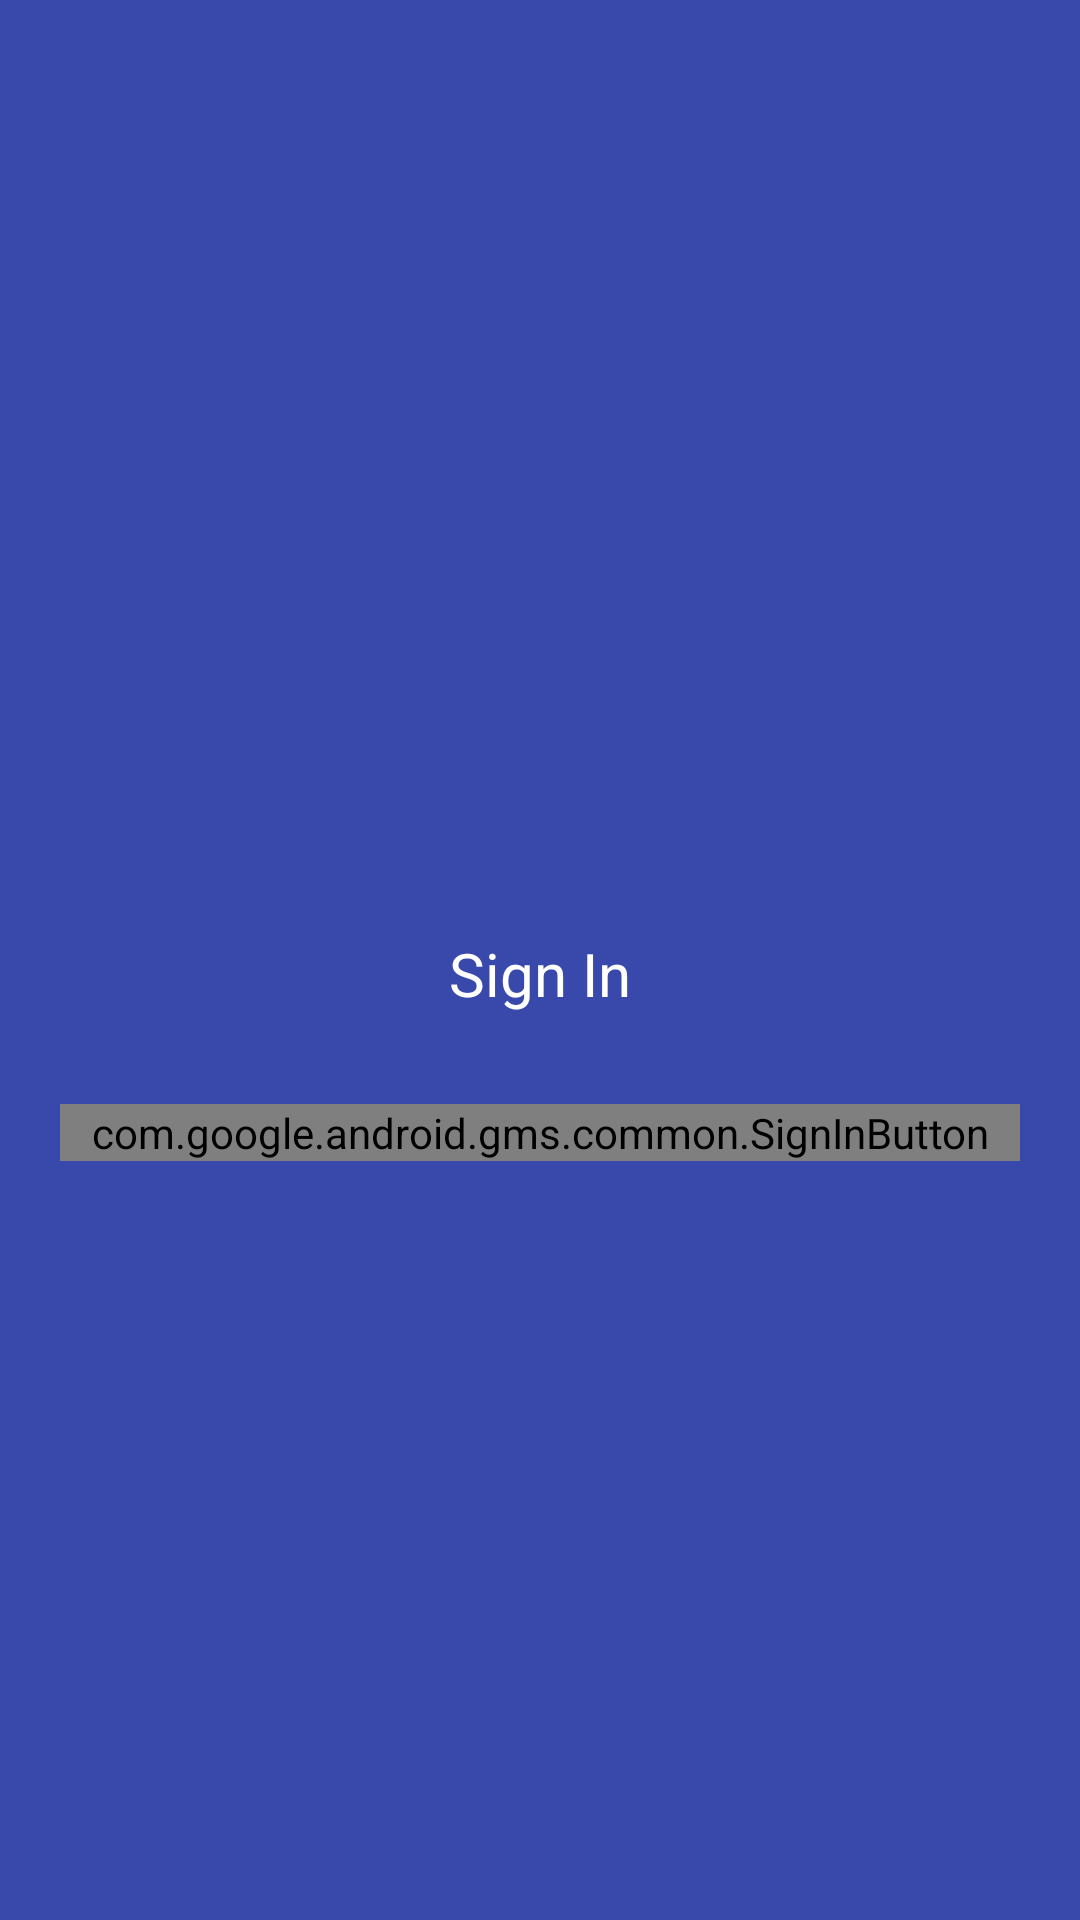

Android layout source for this screen:
<!-- AndroidManifest.xml: application theme Theme.Gardener -->
<!-- res/layout/activity_sign_up.xml -->
<LinearLayout xmlns:android="http://schemas.android.com/apk/res/android"
    xmlns:tools="http://schemas.android.com/tools" android:layout_width="match_parent"
    android:layout_height="match_parent"
    android:orientation="vertical"
    android:background="@color/theme_primary"
    tools:context=".ui.GoogleSignIn">

    

    <LinearLayout
        android:id="@+id/llWelcomeIC"
        android:layout_width="match_parent"
        android:layout_height="match_parent"
        android:layout_weight="3"
        android:gravity="center_horizontal|center_vertical"
        android:orientation="vertical">

        <ImageView
            android:id="@+id/google_icon"
            android:layout_width="48dp"
            android:layout_height="48dp"
            android:layout_marginBottom="10dp"
            android:contentDescription="@string/app_name"
            android:src="@mipmap/ic_launcher" />

        <TextView
            android:id="@+id/title_text"
            android:layout_width="wrap_content"
            android:layout_height="wrap_content"
            android:layout_marginBottom="10dp"
            android:text="Sign In"
            android:gravity="center"
            android:paddingLeft="60dp"
            android:paddingRight="60dp"
            android:textColor="@android:color/white"
            android:textSize="20sp" />

        <TextView
            android:id="@+id/txtName"
            android:layout_width="wrap_content"
            android:layout_height="wrap_content"
            android:padding="5dp"
            android:textColor="@color/white"
            android:layout_marginBottom="10dp"
            android:textSize="16sp"
            android:visibility="gone"/>

        <TextView
            android:id="@+id/txtEmail"
            android:layout_width="wrap_content"
            android:layout_height="wrap_content"
            android:padding="5dp"
            android:textColor="@color/white"
            android:layout_marginBottom="10dp"
            android:visibility="gone"
            android:textSize="12sp" />

                <com.google.android.gms.common.SignInButton
                    android:id="@+id/btn_sign_in"
                    android:layout_width="fill_parent"
                    android:layout_height="wrap_content"
                    android:layout_marginTop="20dp"
                    android:layout_marginLeft="20dp"
                    android:layout_marginRight="20dp"/>

    </LinearLayout>

    <Button
        android:id="@+id/btn_sign_out"
        android:layout_width="fill_parent"
        android:layout_height="wrap_content"
        android:text="logout"
        android:visibility="gone"
        android:layout_marginBottom="10dp"/>

    <Button
        android:id="@+id/btn_revoke_access"
        android:layout_width="fill_parent"
        android:layout_height="wrap_content"
        android:text="revoke_access"
        android:visibility="gone" />
</LinearLayout>
<!-- res/layout/general_toolbar.xml (included above) -->
<?xml version="1.0" encoding="utf-8"?>
<android.support.v7.widget.Toolbar xmlns:android="http://schemas.android.com/apk/res/android"
    xmlns:app="http://schemas.android.com/apk/res-auto"
    android:id="@+id/toolbar"
    android:layout_width="match_parent"
    android:layout_height="?attr/actionBarSize"
    android:background="?attr/colorPrimary"
    android:elevation="@dimen/default_elevation"
    app:popupTheme="@style/ThemeOverlay.AppCompat.Light"
    app:theme="@style/ThemeOverlay.AppCompat.Dark.ActionBar">

</android.support.v7.widget.Toolbar>
<!-- resources referenced by this layout -->
<resources>
  <color name="theme_primary">#3949ab</color>
  <color name="white">#fafafa</color>
  <dimen name="default_elevation">16dp</dimen>
  <!-- mipmap ic_launcher: png bitmap (drawable-hdpi, 36642 bytes) -->
  <string name="app_name">Visibook</string>
  <style name="Theme.Gardener" parent="Theme.AppCompat.Light.NoActionBar">
          
          <item name="colorPrimary">@color/theme_primary</item>
          <item name="colorPrimaryDark">@color/theme_primary_dark</item>
          <item name="colorAccent">@color/theme_primary</item>
          <item name="android:dialogTheme">@style/DialogTheme</item>
      <item name="android:typeface">sans</item>
          <item name="android:activatedBackgroundIndicator">@drawable/activated_background
          </item>
  
      </style>
  <color name="theme_primary_dark">#283593</color>
  <style name="DialogTheme" parent="@android:style/Theme.Holo.Light.Dialog">
          <item name="android:textColorHint">@color/green</item>
          <item name="android:actionBarSize">30dp</item>
      </style>
  <!-- drawable activated_background (drawable) -->
  <?xml version="1.0" encoding="UTF-8" ?>
  <selector xmlns:android="http://schemas.android.com/apk/res/android">
      <item android:state_activated="true" android:drawable="@color/theme_primary" />
      <item android:state_selected="true" android:drawable="@color/theme_primary" />
      <item android:state_pressed="true" android:drawable="@color/theme_primary" />
      <item android:drawable="@android:color/transparent" />
  </selector>
  <color name="green">#78B732</color>
</resources>
